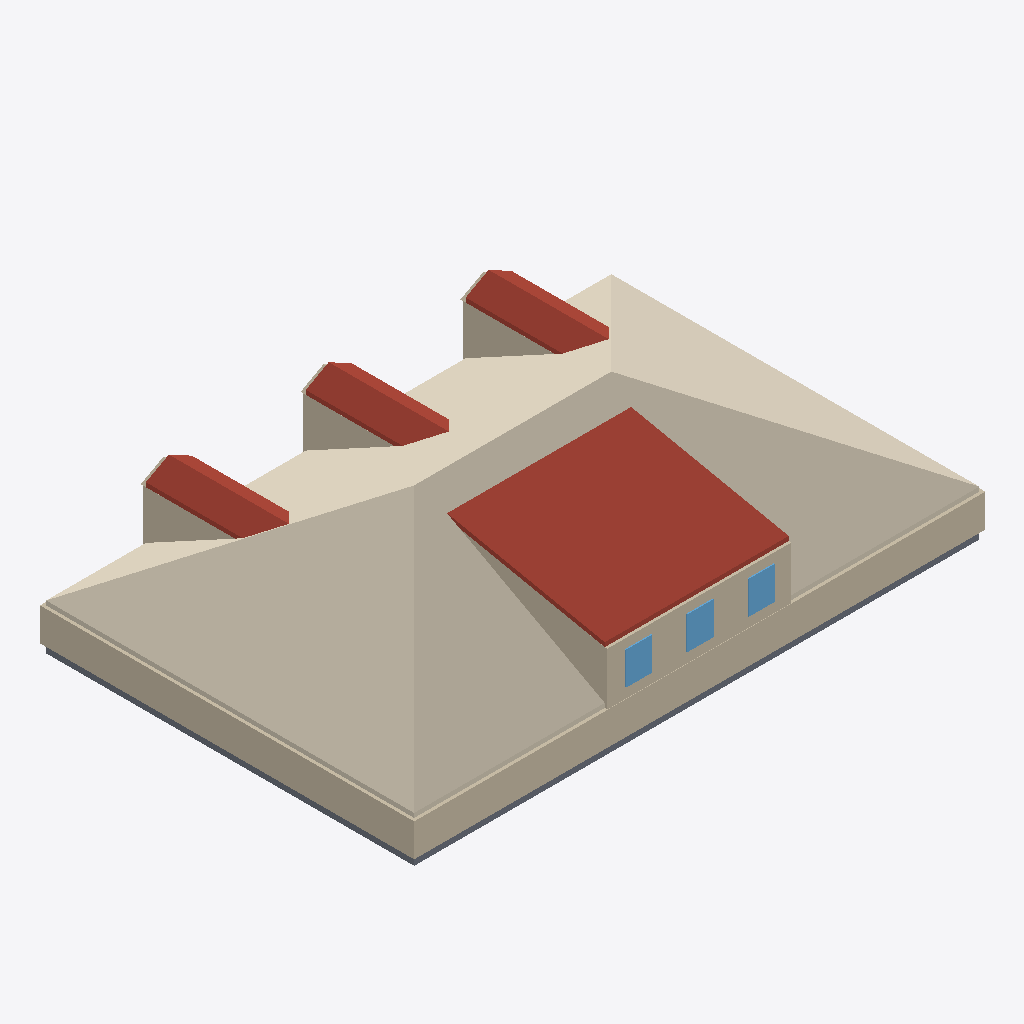
Isometric view of an IFC building model (IFC-SPF (STEP), schema IFC4, length unit metre), seen from the south-west, elements coloured by IFC class: 19 walls (beige), 7 roofs (red-brown), 4 slabs (grey), 3 windows (light blue), 1 covering (cream).
Extent 13.2 m × 8.7 m × 3.4 m (x, y, z). Elements (53): 33 IfcWall, 7 IfcRoof, 6 IfcSlab, 6 IfcWindow, 1 IfcCovering.

HEADER;
FILE_DESCRIPTION(('ViewDefinition[DesignTransferView]'),'2;1');
FILE_NAME('/dev/null','2026-06-20T15:52:42+00:00',(''),(''),'IfcOpenShell 0.8.5','IfcOpenShell 0.8.5','Nobody');
FILE_SCHEMA(('IFC4'));
ENDSEC;
DATA;
#1=IFCPROJECT('1Vkvo2d2LB$9TcoxPVg58p',$,'Eureka Residence',$,$,$,$,(#10),#5);
#12=IFCSITE('18hAKLvEX1hRcQEUvbe3sN',$,'Site',$,$,$,$,$,$,$,$,$,$,$);
#13=IFCBUILDING('3CSAj2X6j4tvoUbKhVKpi$',$,'Eureka House',$,$,$,$,$,$,$,$,$);
#14=IFCBUILDINGSTOREY('3hmqGiP6X0KxwtXQ7_1iK_',$,'Attic',$,$,$,$,$,$,$);
#194=IFCCOVERING('1hV_DBUVnAV8qZmpD8DLPh',$,'Attic ceiling',$,$,#205,#195,$,.CEILING.);
#1492=IFCROOF('0YcWJRXaX0WAa2Z9prSdhl',$,'Shed dormer roof',$,$,#1503,#1493,$,$);
#206=IFCWALL('3Ub5UAWZr3Zv9chyZyxXSe',$,'Plate wall S',$,$,#229,#219,$,$);
#251=IFCWALL('1X3gwQwGfFdAY0r7q8gPNP',$,'Plate wall W',$,$,#271,#261,$,$);
#1145=IFCROOF('1kbLTK_cHBTgpKZXhkW7yN',$,'Dormer 3 roof W',$,$,#1156,#1146,$,$);
#545=IFCROOF('38NbfZEx92UQUHnmntBfqm',$,'Dormer 1 roof W',$,$,#556,#546,$,$);
#845=IFCROOF('3yQgDU_9vD9vKgsH4CaBmB',$,'Dormer 2 roof W',$,$,#856,#846,$,$);
#1413=IFCWALL('3k4dbh_Ub6b8qhEtZOZnHg',$,'Shed dormer cheek W',$,$,#1424,#1414,$,$);
#1220=IFCWALL('1cGUXvTgLAGgQHkWcZk7NU',$,'Shed dormer head',$,$,#1240,#1230,$,$);
#39=IFCSLAB('2I2A1FeAj8$hbQQTLb6Mh$',$,'Slab - Kitchen',$,$,#58,#48,$,.FLOOR.);
#463=IFCWALL('3uBVhvOW54uBMkpS5nM0Ts',$,'Dormer 1 cheek W',$,$,#474,#464,$,$);
#766=IFCWALL('15_i5wPzLFHOEDgczw_Zhf',$,'Dormer 2 cheek W',$,$,#777,#767,$,$);
#1066=IFCWALL('3uGDy0tnP4uAj9drUJHiL0',$,'Dormer 3 cheek W',$,$,#1077,#1067,$,$);
#1199=IFCWALL('2dqizo2ODDbPQzk_3Hv7K5',$,'Shed dormer sill',$,$,#1219,#1209,$,$);
#18=IFCSLAB('3d4EfYlCDBWAOHUB$9Jehs',$,'Slab - Family Room',$,$,#38,#27,$,.FLOOR.);
#887=IFCROOF('3pgo174RDEOQOLa$z3fSMd',$,'Dormer 2 roof E',$,$,#898,#888,$,$);
#1187=IFCROOF('3KdkuLJ5H6awxB3zDMCuOo',$,'Dormer 3 roof E',$,$,#1198,#1188,$,$);
#587=IFCROOF('1LHH_emnf40ec0KoAWLTOT',$,'Dormer 1 roof E',$,$,#598,#588,$,$);
#1325=IFCWALL('3tdAajnTX5GAQOD7tworDa',$,'Shed dormer jamb 2',$,$,#1345,#1335,$,$);
#1283=IFCWALL('1sVpqgrLv5y8JnzuLI0Vbz',$,'Shed dormer jamb 1',$,$,#1303,#1293,$,$);
#79=IFCSLAB('2U5AS5gw58E8lvoDD0hBd6',$,'Slab - Dining Room',$,$,#98,#88,$,.FLOOR.);
#1304=IFCWINDOW('1QSRKn8vn3cQtrF_1EJ11o',$,'Shed dormer window 2',$,$,#1324,#1314,$,$,$,$,$,$);
#1262=IFCWINDOW('35Uldg3R57TRZaiMtvp51O',$,'Shed dormer window 1',$,$,#1282,#1272,$,$,$,$,$,$);
#1346=IFCWINDOW('1twMHRFVf1JuMQC9bJWLpz',$,'Shed dormer window 3',$,$,#1366,#1356,$,$,$,$,$,$);
#99=IFCSLAB('1MO4nlL8z1JRxdyn$TNGq0',$,'Slab - Foyer',$,$,#118,#108,$,.FLOOR.);
#1241=IFCWALL('3GhHIn0YP8qPh0GzsrguiH',$,'Shed dormer jamb 0',$,$,#1261,#1251,$,$);
#1367=IFCWALL('1GyzL5zJDAgg2k4cRG$XIP',$,'Shed dormer jamb end',$,$,#1387,#1377,$,$);
#599=IFCWALL('1vASxly1j3JRbBS2eZOBpW',$,'Dormer 2 jamb W',$,$,#619,#609,$,$);
#899=IFCWALL('1hnce9hmXD2wB2v78bQXtu',$,'Dormer 3 jamb W',$,$,#919,#909,$,$);
#293=IFCWALL('1GcHQXPbb0QQcUAAl6EK2K',$,'Dormer 1 jamb W',$,$,#313,#303,$,$);
#230=IFCWALL('0dEftwVuj2Yxfr5PXQ_qpE',$,'Plate wall N',$,$,#250,#240,$,$);
#708=IFCWALL('1KXfEGyTPAl9ZsAn1z7GVw',$,'Dormer 2 gable',$,$,#719,#709,$,$);
#1008=IFCWALL('28Xe6RBdj5FexSCnxBLCKM',$,'Dormer 3 gable',$,$,#1019,#1009,$,$);
#402=IFCWALL('2F1$OJO5T4I8nHL25FKnRf',$,'Dormer 1 gable',$,$,#413,#403,$,$);
ENDSEC;
